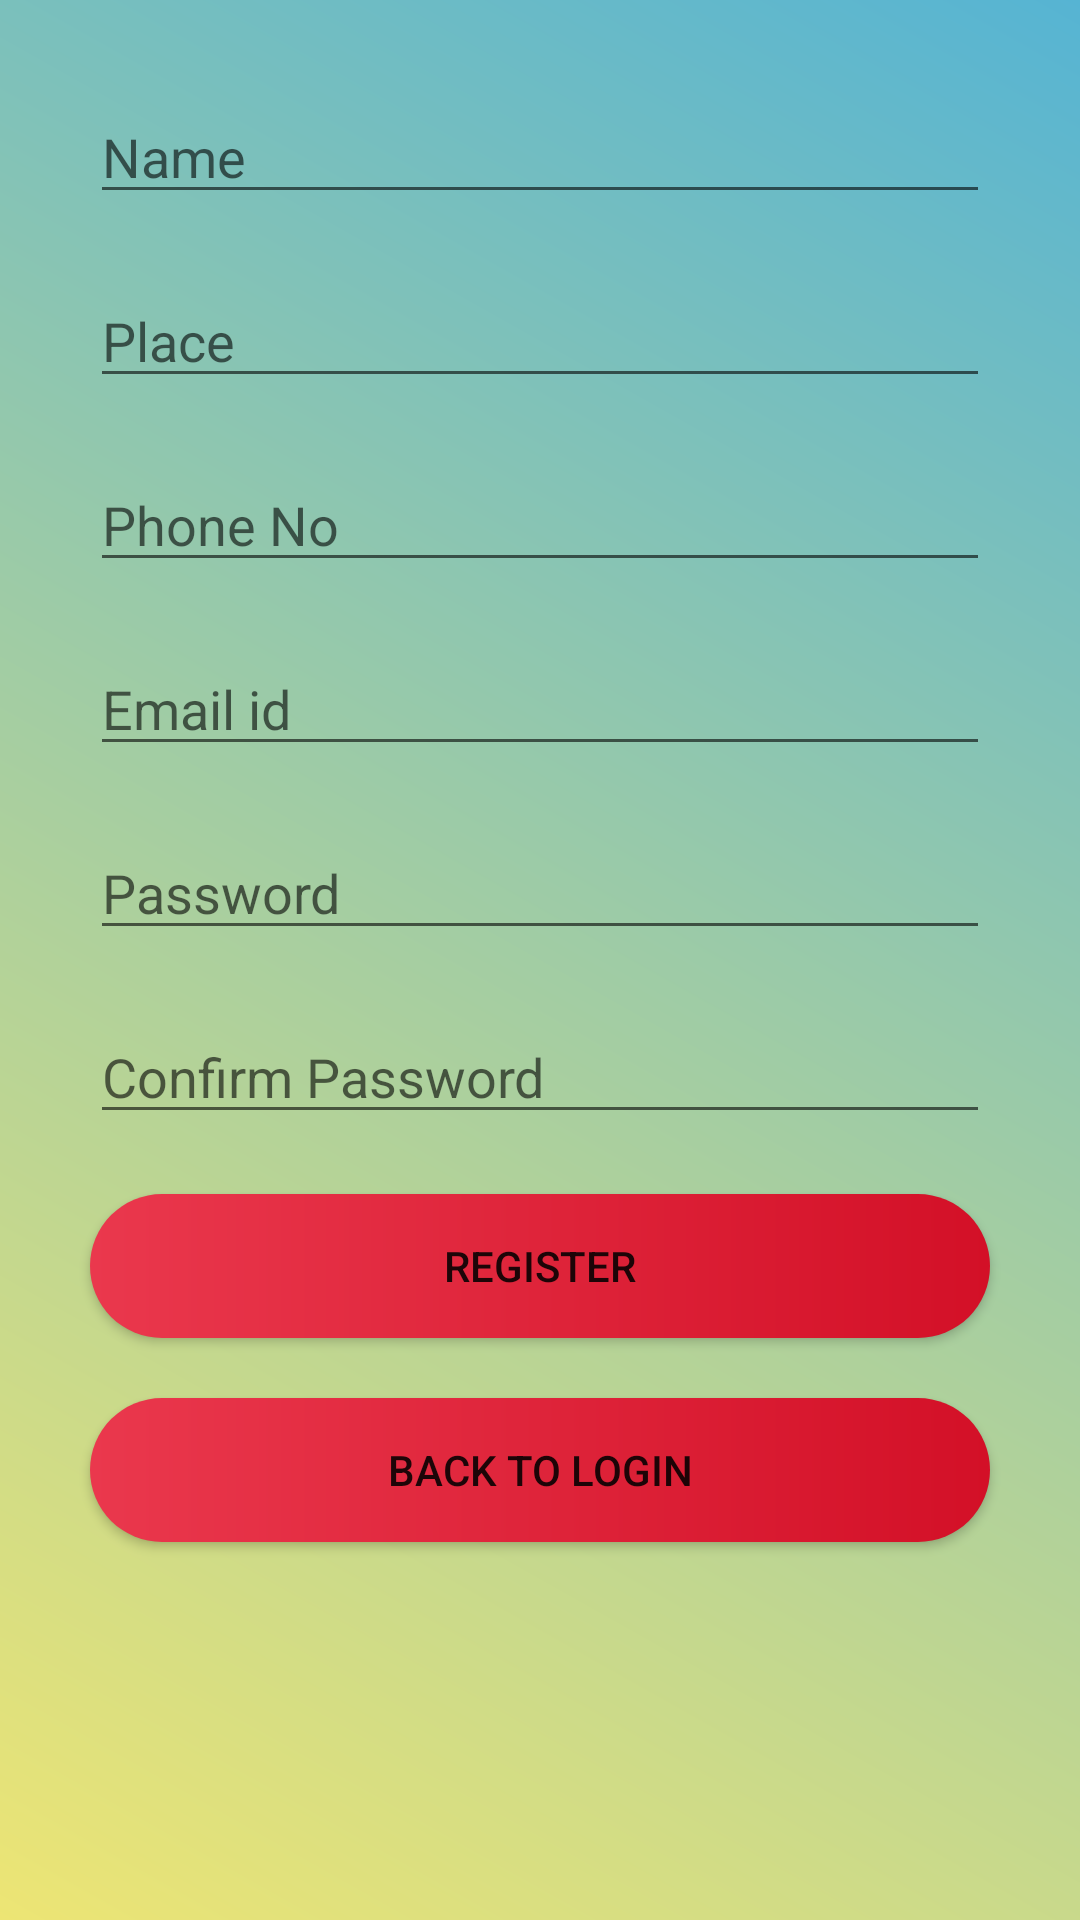

This screen was rendered from an Android layout file. Write that file and the resources it references.
<!-- AndroidManifest.xml: application theme Theme.AndroidMyUserApp -->
<!-- res/layout/activity_register.xml -->
<ScrollView android:layout_height="match_parent"
    android:layout_width="match_parent"
    android:background="@drawable/backgroundcolor"
    xmlns:android="http://schemas.android.com/apk/res/android">
    <LinearLayout android:layout_height="match_parent"
        android:layout_width="match_parent"
        android:layout_margin="20dp"
        android:orientation="vertical"
        xmlns:android="http://schemas.android.com/apk/res/android">
        <EditText
            android:id="@+id/name"
            android:layout_margin="10dp"
            android:hint="Name"
            android:layout_width="match_parent"
            android:layout_height="wrap_content"/>
        <EditText
            android:id="@+id/place"
            android:layout_margin="10dp"
            android:hint="Place"
            android:layout_width="match_parent"
            android:layout_height="wrap_content"/>
        <EditText
            android:id="@+id/phone"
            android:layout_margin="10dp"
            android:hint="Phone No"
            android:layout_width="match_parent"
            android:layout_height="wrap_content"/>
        <EditText
            android:id="@+id/emailid"
            android:layout_margin="10dp"
            android:hint="Email id"
            android:layout_width="match_parent"
            android:layout_height="wrap_content"/>
        <EditText
            android:id="@+id/password"
            android:layout_margin="10dp"
            android:hint="Password"
            android:inputType="textPassword"
            android:layout_width="match_parent"
            android:layout_height="wrap_content"/>
        <EditText
            android:id="@+id/confirmpass"
            android:inputType="textPassword"
            android:layout_margin="10dp"
            android:hint="Confirm Password"
            android:layout_width="match_parent"
            android:layout_height="wrap_content"/>


        <androidx.appcompat.widget.AppCompatButton
            android:onClick="mynewclick"
            android:layout_margin="10dp"
            android:text="REGISTER"
            android:background="@drawable/buttoncolor"
            android:layout_width="match_parent"
            android:layout_height="wrap_content"/>
        <androidx.appcompat.widget.AppCompatButton
            android:onClick="myclick"
            android:layout_margin="10dp"
            android:text="BACK TO LOGIN"
            android:background="@drawable/buttoncolor"
            android:layout_width="match_parent"
            android:layout_height="wrap_content"/>


    </LinearLayout>

</ScrollView>
<!-- resources referenced by this layout -->
<resources>
  <!-- drawable backgroundcolor (drawable) -->
  <?xml version="1.0" encoding="utf-8"?>
  <shape xmlns:android="http://schemas.android.com/apk/res/android">
      <gradient
          android:startColor="#EDE574"
          android:endColor="#56B4D3"
          android:angle="45"
          />
  
  
  </shape>
  <!-- drawable buttoncolor (drawable) -->
  <?xml version="1.0" encoding="utf-8"?>
  <shape xmlns:android="http://schemas.android.com/apk/res/android">
      <gradient
          android:startColor="#D31027"
          android:endColor="#EA384D"
          android:angle="180"
          />
      <corners android:radius="30dp"/>
  
  </shape>
  <style name="Theme.AndroidMyUserApp" parent="Theme.MaterialComponents.DayNight.DarkActionBar">
          
          <item name="colorPrimary">@color/purple_500</item>
          <item name="colorPrimaryVariant">@color/purple_700</item>
          <item name="colorOnPrimary">@color/white</item>
          
          <item name="colorSecondary">@color/teal_200</item>
          <item name="colorSecondaryVariant">@color/teal_700</item>
          <item name="colorOnSecondary">@color/black</item>
          
          <item name="android:statusBarColor" tools:targetApi="l">?attr/colorPrimaryVariant</item>
          
      </style>
  <!-- not gathered from this repository: default colours our renderer supplied (Android Studio template values) -->
  <color name="purple_500">#FF6200EE</color>
  <color name="purple_700">#FF3700B3</color>
  <color name="teal_200">#FF03DAC5</color>
  <color name="teal_700">#FF018786</color>
  <color name="black">#FF000000</color>
  <color name="white">#FFFFFFFF</color>
</resources>
